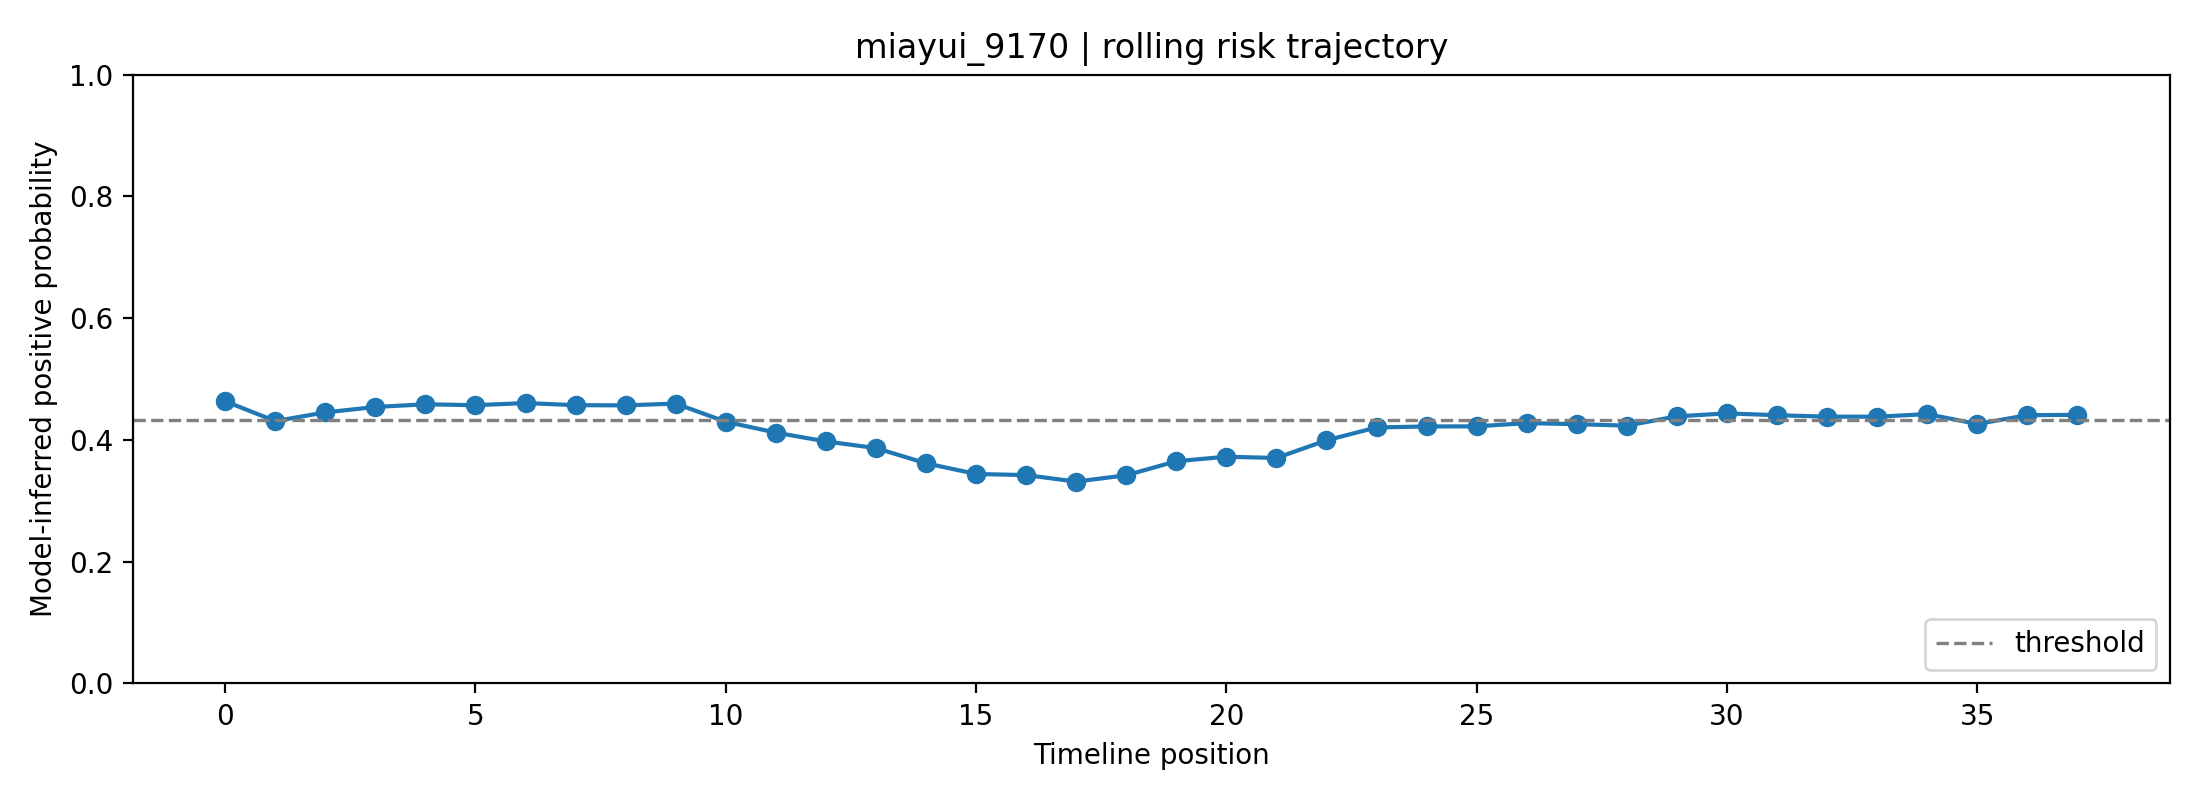

Source data for this figure (header and first rows):
fold, user_id, label, position, risk_prob, raw_prob, logit, n_posts_used, mode
0, miayui_9170, 0, 0, 0.4636, 0.5613, 0.2464, 1, rolling
0, miayui_9170, 0, 1, 0.431, 0.5392, 0.1573, 2, rolling
0, miayui_9170, 0, 2, 0.4452, 0.549, 0.1964, 3, rolling
0, miayui_9170, 0, 3, 0.4541, 0.555, 0.2207, 4, rolling
0, miayui_9170, 0, 4, 0.4586, 0.5579, 0.2328, 5, rolling
0, miayui_9170, 0, 5, 0.457, 0.5569, 0.2286, 6, rolling
0, miayui_9170, 0, 6, 0.4606, 0.5593, 0.2383, 7, rolling
0, miayui_9170, 0, 7, 0.4571, 0.557, 0.2288, 8, rolling
0, miayui_9170, 0, 8, 0.4568, 0.5568, 0.228, 8, rolling
0, miayui_9170, 0, 9, 0.4597, 0.5587, 0.2359, 8, rolling
0, miayui_9170, 0, 10, 0.4299, 0.5385, 0.1544, 8, rolling
0, miayui_9170, 0, 11, 0.412, 0.5262, 0.1048, 8, rolling
0, miayui_9170, 0, 12, 0.3976, 0.5161, 0.06425, 8, rolling
0, miayui_9170, 0, 13, 0.3866, 0.5083, 0.03318, 8, rolling
0, miayui_9170, 0, 14, 0.3616, 0.4903, -0.03896, 8, rolling
0, miayui_9170, 0, 15, 0.3441, 0.4773, -0.09091, 8, rolling
0, miayui_9170, 0, 16, 0.3423, 0.4759, -0.09633, 8, rolling
0, miayui_9170, 0, 17, 0.3316, 0.4679, -0.1287, 8, rolling
0, miayui_9170, 0, 18, 0.3419, 0.4757, -0.09724, 8, rolling
0, miayui_9170, 0, 19, 0.365, 0.4927, -0.02909, 8, rolling
0, miayui_9170, 0, 20, 0.3724, 0.4981, -0.007474, 8, rolling
0, miayui_9170, 0, 21, 0.3703, 0.4966, -0.01354, 8, rolling
0, miayui_9170, 0, 22, 0.3994, 0.5173, 0.06933, 8, rolling
0, miayui_9170, 0, 23, 0.4205, 0.532, 0.1283, 8, rolling
0, miayui_9170, 0, 24, 0.4221, 0.5332, 0.1328, 8, rolling
0, miayui_9170, 0, 25, 0.4223, 0.5333, 0.1334, 8, rolling
0, miayui_9170, 0, 26, 0.4277, 0.537, 0.1482, 8, rolling
0, miayui_9170, 0, 27, 0.4259, 0.5358, 0.1433, 8, rolling
0, miayui_9170, 0, 28, 0.4235, 0.5341, 0.1366, 8, rolling
0, miayui_9170, 0, 29, 0.4388, 0.5446, 0.1788, 8, rolling
0, miayui_9170, 0, 30, 0.4436, 0.5479, 0.192, 8, rolling
0, miayui_9170, 0, 31, 0.4406, 0.5458, 0.1838, 8, rolling
0, miayui_9170, 0, 32, 0.4382, 0.5442, 0.1772, 8, rolling
0, miayui_9170, 0, 33, 0.4382, 0.5442, 0.1771, 8, rolling
0, miayui_9170, 0, 34, 0.4424, 0.5471, 0.1888, 8, rolling
0, miayui_9170, 0, 35, 0.4261, 0.5359, 0.1439, 8, rolling
0, miayui_9170, 0, 36, 0.4407, 0.5459, 0.1841, 8, rolling
0, miayui_9170, 0, 37, 0.4412, 0.5462, 0.1853, 8, rolling
